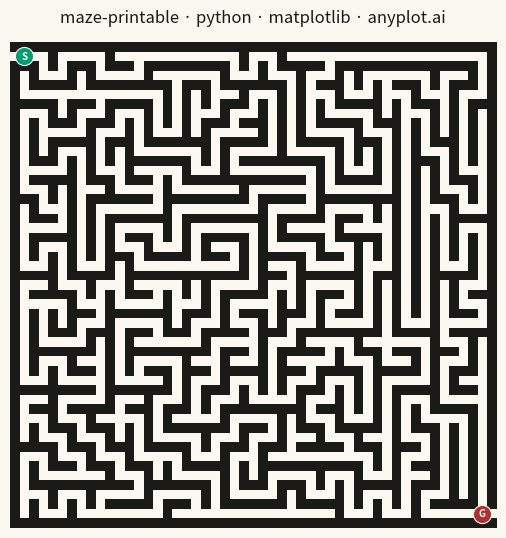

Python code for this plot:
"""anyplot.ai
maze-printable: Printable Maze Puzzle
Library: matplotlib 3.10.9 | Python 3.13.13
Quality: 75/100 | Updated: 2026-05-16
"""

import os

import matplotlib.pyplot as plt
import numpy as np
from matplotlib.colors import ListedColormap


# Theme tokens
THEME = os.getenv("ANYPLOT_THEME", "light")
PAGE_BG = "#FAF8F1" if THEME == "light" else "#1A1A17"
INK = "#1A1A17" if THEME == "light" else "#F0EFE8"

# Imprint palette: position 1 marks the start, position 5 the goal
IMPRINT_PALETTE = ["#009E73", "#C475FD", "#4467A3", "#BD8233", "#AE3030", "#2ABCCD", "#954477", "#99B314"]

# Data: maze parameters, replace width, height and seed to get another puzzle
width = 25  # number of cells horizontally
height = 25  # number of cells vertically
seed = 42  # random seed for a reproducible maze

# Grid of 2*size+1 so walls get cells of their own: 0 = wall, 1 = passage
np.random.seed(seed)
maze = np.zeros((2 * height + 1, 2 * width + 1), dtype=int)
visited = np.zeros((height, width), dtype=bool)
visited[0, 0] = True
maze[1, 1] = 1
stack = [(0, 0)]
directions = [(0, 1), (1, 0), (0, -1), (-1, 0)]

# Depth-first search carves exactly one route between any two cells
while stack:
    cy, cx = stack[-1]
    neighbors = [
        (cy + dy, cx + dx, dy, dx)
        for dy, dx in directions
        if 0 <= cy + dy < height and 0 <= cx + dx < width and not visited[cy + dy, cx + dx]
    ]
    if neighbors:
        ny, nx, dy, dx = neighbors[np.random.randint(len(neighbors))]
        maze[2 * cy + 1 + dy, 2 * cx + 1 + dx] = 1
        maze[2 * ny + 1, 2 * nx + 1] = 1
        visited[ny, nx] = True
        stack.append((ny, nx))
    else:
        stack.pop()

# Plot
maze_rows, maze_cols = maze.shape
start = (1, 1)  # top-left cell, as (row, column)
goal = (maze_rows - 2, maze_cols - 2)  # bottom-right cell

# Open the outer wall next to the start (entrance) and the goal (exit)
maze[start[0], 0] = 1
maze[goal[0], maze_cols - 1] = 1

fig, ax = plt.subplots(figsize=(6, 6), dpi=400, facecolor=PAGE_BG)
fig.subplots_adjust(left=0.07, right=0.93, bottom=0.07, top=0.88)
ax.set_facecolor(PAGE_BG)

# Walls in ink, passages in the page color: black on white in light, the reverse in dark
ax.imshow(maze, cmap=ListedColormap([INK, PAGE_BG]), interpolation="nearest", aspect="equal", vmin=0, vmax=1)

# Start and goal: colored discs with a letter, told apart by hue and letter
for (row, col), letter, color in [(start, "S", IMPRINT_PALETTE[0]), (goal, "G", IMPRINT_PALETTE[4])]:
    ax.scatter(col, row, s=170, color=color, edgecolor=PAGE_BG, linewidth=0.8, zorder=3)
    ax.text(col, row, letter, fontsize=7, fontweight="bold", ha="center", va="center", color="#FFFFFF", zorder=4)

# Style
ax.set_axis_off()
ax.set_title("maze-printable · python · matplotlib · anyplot.ai", fontsize=12, fontweight="medium", color=INK, pad=14)
plt.savefig(f"plot-{THEME}.png", dpi=400, facecolor=PAGE_BG)
